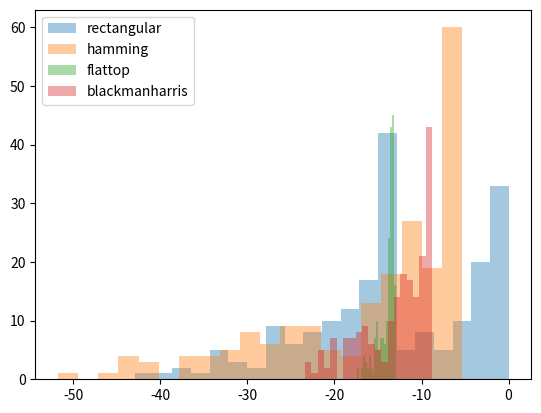

The matplotlib source for this figure:
import numpy as np
from scipy import signal
from scipy.fft import fft, fftshift
import matplotlib.pyplot as plt

N=1000
fs=N
deltaf=fs/N
a_0=np.sqrt(2)
snr_db=10
realizaciones=200
   
hamming = signal.windows.hamming(N)
hamming = np.reshape(hamming,(N,1))

flatop = signal.windows.flattop(N)
flatop= np.reshape(flatop,(N,1))

blackmanharris = signal.windows.blackmanharris(N)
blackmanharris= np.reshape(blackmanharris,(N,1))



fr=np.random.uniform(-2,2,realizaciones)
fr=np.reshape(fr,(1,realizaciones))
fr=np.tile(fr, (N,1))


omega_0=fs/4 
omega_1=(omega_0+fr)*deltaf

potencia_señal=((a_0)**2)/2

dev_estandar=np.sqrt((potencia_señal)/(10**(snr_db/10)))


ruido=np.random.normal(0,dev_estandar ,(N,realizaciones))


t=np.arange(0,(N)/fs,1/fs)
t=np.reshape(t,(N,1))
t=np.tile(t, (1,realizaciones))

s_1=a_0*np.sin(omega_1*2*np.pi*t)

x_1=s_1+ruido


plt.figure(2)
plt.clf

ffx_1=(1/N)*np.fft.fft(x_1,n=N,axis=0)
absffx_1=np.abs(ffx_1)
ff=np.arange(N)*(fs/(N))

ffx_2=(1/N)*np.fft.fft(x_1*hamming,n=N,axis=0)
absffx_1=np.abs(ffx_1)
ff=np.arange(N)*(fs/(N))

ffx_3=(1/N)*np.fft.fft(x_1*flatop,n=N,axis=0)
absffx_1=np.abs(ffx_1)
ff=np.arange(N)*(fs/(N))

ffx_4=(1/N)*np.fft.fft(x_1*blackmanharris,n=N,axis=0)
absffx_1=np.abs(ffx_1)
ff=np.arange(N)*(fs/(N))


estimador_1=10*np.log10(2*(np.abs(ffx_1[250,:])**2))
estimador_2=10*np.log10(2*(np.abs(ffx_2[250,:])**2))
estimador_3=10*np.log10(2*(np.abs(ffx_3[250,:])**2))
estimador_4=10*np.log10(2*(np.abs(ffx_4[250,:])**2))



plt.hist(estimador_1,20,alpha=0.4,label="rectangular")
plt.hist(estimador_2,20,alpha=0.4,label="hamming")
plt.hist(estimador_3,20,alpha=0.4,label="flattop")
plt.hist(estimador_4,20,alpha=0.4,label="blackmanharris")
plt.legend()
plt.show()


